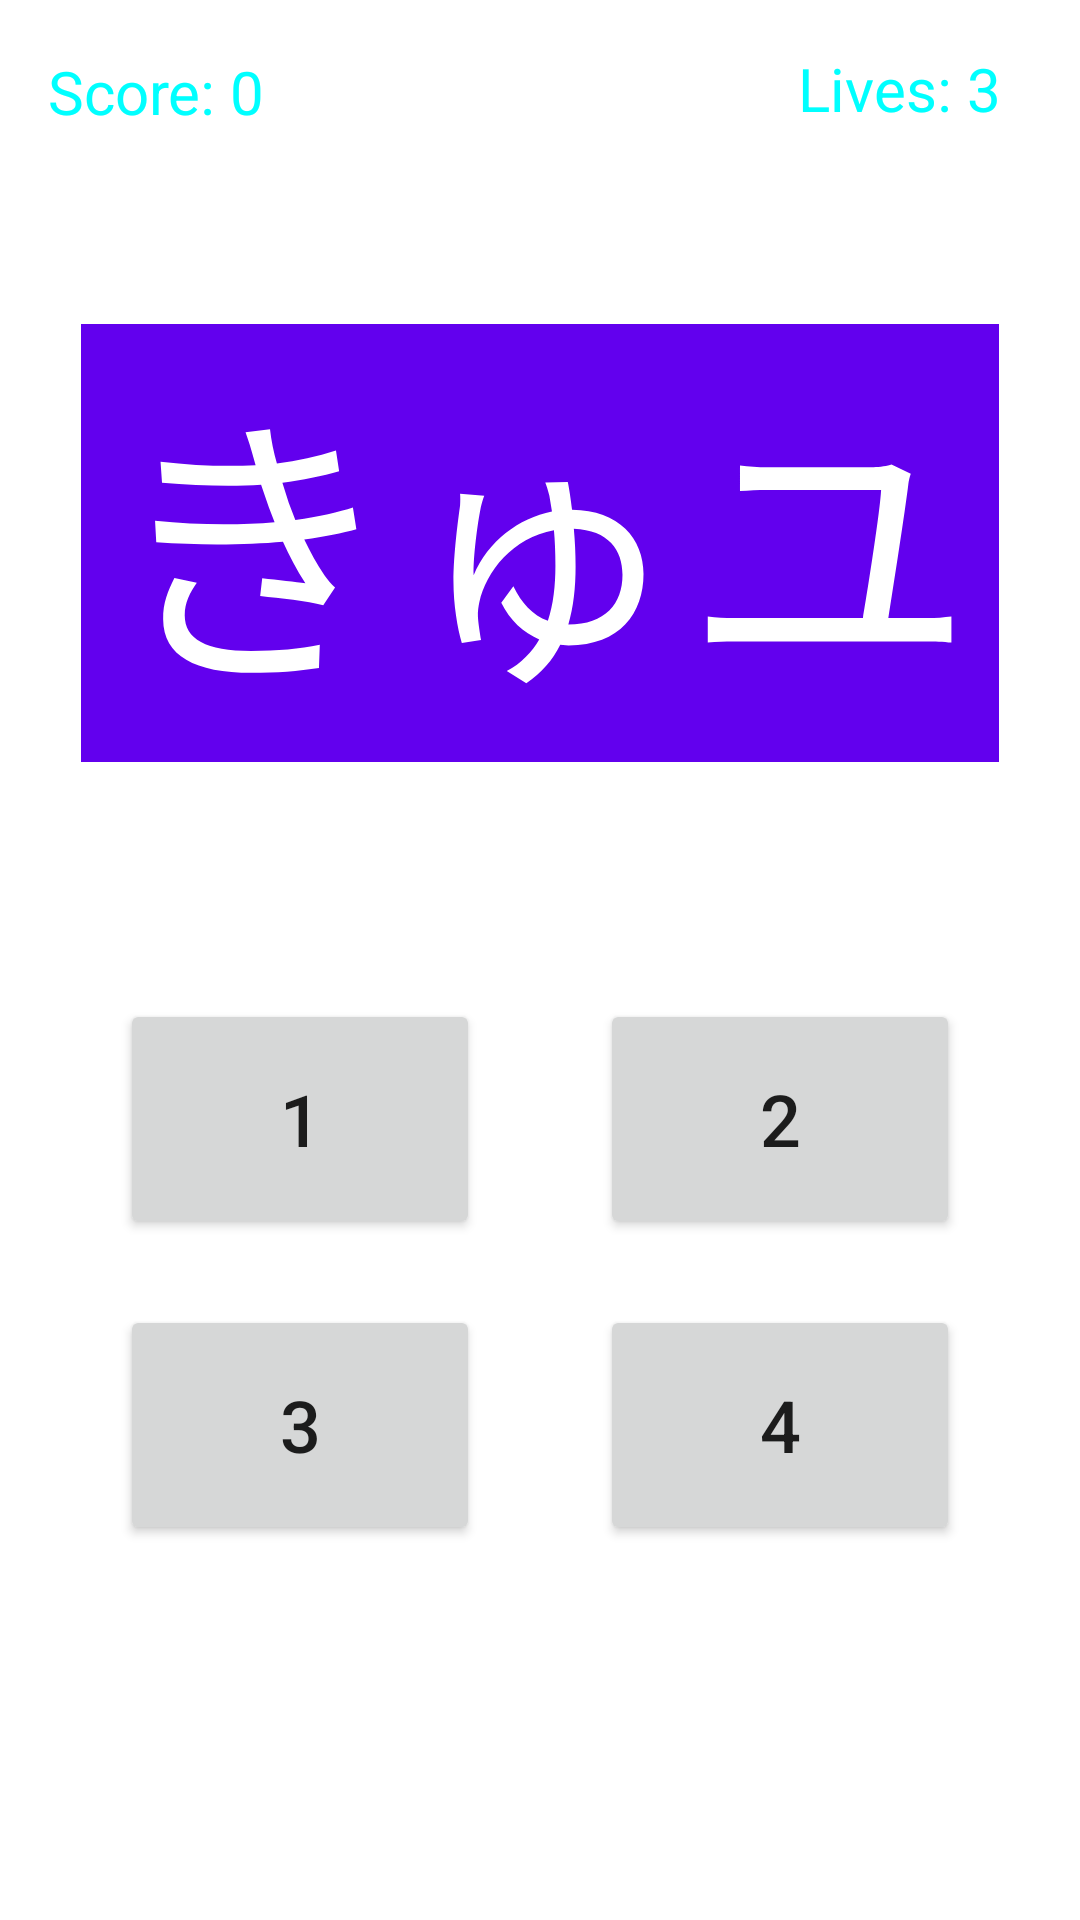

Produce the Android XML layout that renders to this screen, including the resource entries it uses.
<!-- AndroidManifest.xml: application theme Theme.JapaneseMemorizer -->
<!-- res/layout/activity_memorize.xml -->
<?xml version="1.0" encoding="utf-8"?>
<androidx.constraintlayout.widget.ConstraintLayout xmlns:android="http://schemas.android.com/apk/res/android"
    xmlns:app="http://schemas.android.com/apk/res-auto"
    xmlns:tools="http://schemas.android.com/tools"
    android:layout_width="match_parent"
    android:layout_height="match_parent"
    android:background="@color/dark_mode"
    android:visibility="visible"
    tools:context=".Memorize">

  <Button
      android:id="@+id/mem_guess1"
      android:layout_width="120dp"
      android:layout_height="80dp"
      android:layout_marginTop="126dp"
      android:onClick="answer1"
      android:text="@string/guess1"
      android:textSize="24sp"
      app:layout_constraintBottom_toTopOf="@+id/mem_guess3"
      app:layout_constraintEnd_toStartOf="@+id/mem_guess2"
      app:layout_constraintHorizontal_bias="0.5"
      app:layout_constraintStart_toStartOf="parent"
      app:layout_constraintTop_toBottomOf="@+id/mem_guess" />

  <Button
      android:id="@+id/mem_guess2"
      android:layout_width="120dp"
      android:layout_height="80dp"
      android:layout_marginTop="126dp"
      android:onClick="answer2"
      android:text="@string/guess2"
      android:textSize="24sp"
      app:layout_constraintBottom_toTopOf="@+id/mem_guess4"
      app:layout_constraintEnd_toEndOf="parent"
      app:layout_constraintHorizontal_bias="0.5"
      app:layout_constraintStart_toEndOf="@+id/mem_guess1"
      app:layout_constraintTop_toBottomOf="@+id/mem_guess" />

  <Button
      android:id="@+id/mem_guess3"
      android:layout_width="120dp"
      android:layout_height="80dp"
      android:layout_marginTop="22dp"
      android:layout_marginBottom="172dp"
      android:onClick="answer3"
      android:text="@string/guess3"
      android:textSize="24sp"
      app:layout_constraintBottom_toBottomOf="parent"
      app:layout_constraintEnd_toStartOf="@+id/mem_guess4"
      app:layout_constraintHorizontal_bias="0.5"
      app:layout_constraintStart_toStartOf="parent"
      app:layout_constraintTop_toBottomOf="@+id/mem_guess1" />

  <Button
      android:id="@+id/mem_guess4"
      android:layout_width="120dp"
      android:layout_height="80dp"
      android:layout_marginTop="22dp"
      android:layout_marginBottom="172dp"
      android:onClick="answer4"
      android:text="@string/guess4"
      android:textSize="24sp"
      app:layout_constraintBottom_toBottomOf="parent"
      app:layout_constraintEnd_toEndOf="parent"
      app:layout_constraintHorizontal_bias="0.5"
      app:layout_constraintStart_toEndOf="@+id/mem_guess3"
      app:layout_constraintTop_toBottomOf="@+id/mem_guess2" />

  <TextView
      android:id="@+id/mem_guess"
      android:layout_width="306dp"
      android:layout_height="146dp"
      android:layout_marginTop="108dp"
      android:background="@color/black"
      android:backgroundTint="@color/purple_500"
      android:text="@string/guess"
      android:textAlignment="center"
      android:textAllCaps="true"
      android:textColor="@color/white"
      android:textSize="96sp"
      app:layout_constraintEnd_toEndOf="parent"
      app:layout_constraintHorizontal_bias="0.497"
      app:layout_constraintStart_toStartOf="parent"
      app:layout_constraintTop_toTopOf="parent" />

  <TextView
      android:id="@+id/lives"
      android:layout_width="78dp"
      android:layout_height="25dp"
      android:layout_marginTop="16dp"
      android:layout_marginEnd="16dp"
      android:text="@string/lives"
      android:textAlignment="textStart"
      android:textColor="#00FFFF"
      android:textSize="20sp"
      app:layout_constraintEnd_toEndOf="parent"
      app:layout_constraintTop_toTopOf="parent" />

  <TextView
      android:id="@+id/score"
      android:layout_width="92dp"
      android:layout_height="27dp"
      android:layout_marginStart="16dp"
      android:layout_marginTop="17dp"
      android:text="@string/score"
      android:textColor="#00FFFF"
      android:textSize="20sp"
      app:layout_constraintStart_toStartOf="parent"
      app:layout_constraintTop_toTopOf="parent" />

  <TextView
      android:id="@+id/textView5"
      android:layout_width="144dp"
      android:layout_height="50dp"
      android:layout_marginTop="252dp"
      android:text="@string/score"
      android:textAlignment="center"
      android:textColor="#00FFFF"
      android:textSize="24sp"
      android:visibility="invisible"
      app:layout_constraintEnd_toEndOf="parent"
      app:layout_constraintHorizontal_bias="0.498"
      app:layout_constraintStart_toStartOf="parent"
      app:layout_constraintTop_toTopOf="parent" />

  <Button
      android:id="@+id/button4"
      android:layout_width="wrap_content"
      android:layout_height="wrap_content"
      android:layout_marginTop="4dp"
      android:onClick="backToMain"
      android:text="@string/back"
      android:visibility="invisible"
      app:layout_constraintEnd_toEndOf="parent"
      app:layout_constraintHorizontal_bias="0.5"
      app:layout_constraintStart_toStartOf="parent"
      app:layout_constraintTop_toBottomOf="@+id/textView5" />

</androidx.constraintlayout.widget.ConstraintLayout>
<!-- resources referenced by this layout -->
<resources>
  <string name="back">BACK TO MAIN MENU</string>
  <string name="guess">きゅユ</string>
  <string name="guess1">1</string>
  <string name="guess2">2</string>
  <string name="guess3">3</string>
  <string name="guess4">4</string>
  <string name="lives">Lives: 3</string>
  <string name="score">Score: 0</string>
  <style name="Theme.JapaneseMemorizer" parent="Theme.MaterialComponents.DayNight.DarkActionBar">
          
          <item name="colorPrimary">@color/purple_500</item>
          <item name="colorPrimaryVariant">@color/purple_700</item>
          <item name="colorOnPrimary">@color/white</item>
          
          <item name="colorSecondary">@color/teal_200</item>
          <item name="colorSecondaryVariant">@color/teal_700</item>
          <item name="colorOnSecondary">@color/black</item>
          
          <item name="android:statusBarColor" tools:targetApi="l">?attr/colorPrimaryVariant</item>
          
      </style>
  <!-- not gathered from this repository: default colours our renderer supplied (Android Studio template values) -->
  <color name="purple_500">#FF6200EE</color>
  <color name="purple_700">#FF3700B3</color>
  <color name="teal_200">#FF03DAC5</color>
  <color name="teal_700">#FF018786</color>
  <color name="black">#FF000000</color>
  <color name="white">#FFFFFFFF</color>
</resources>
